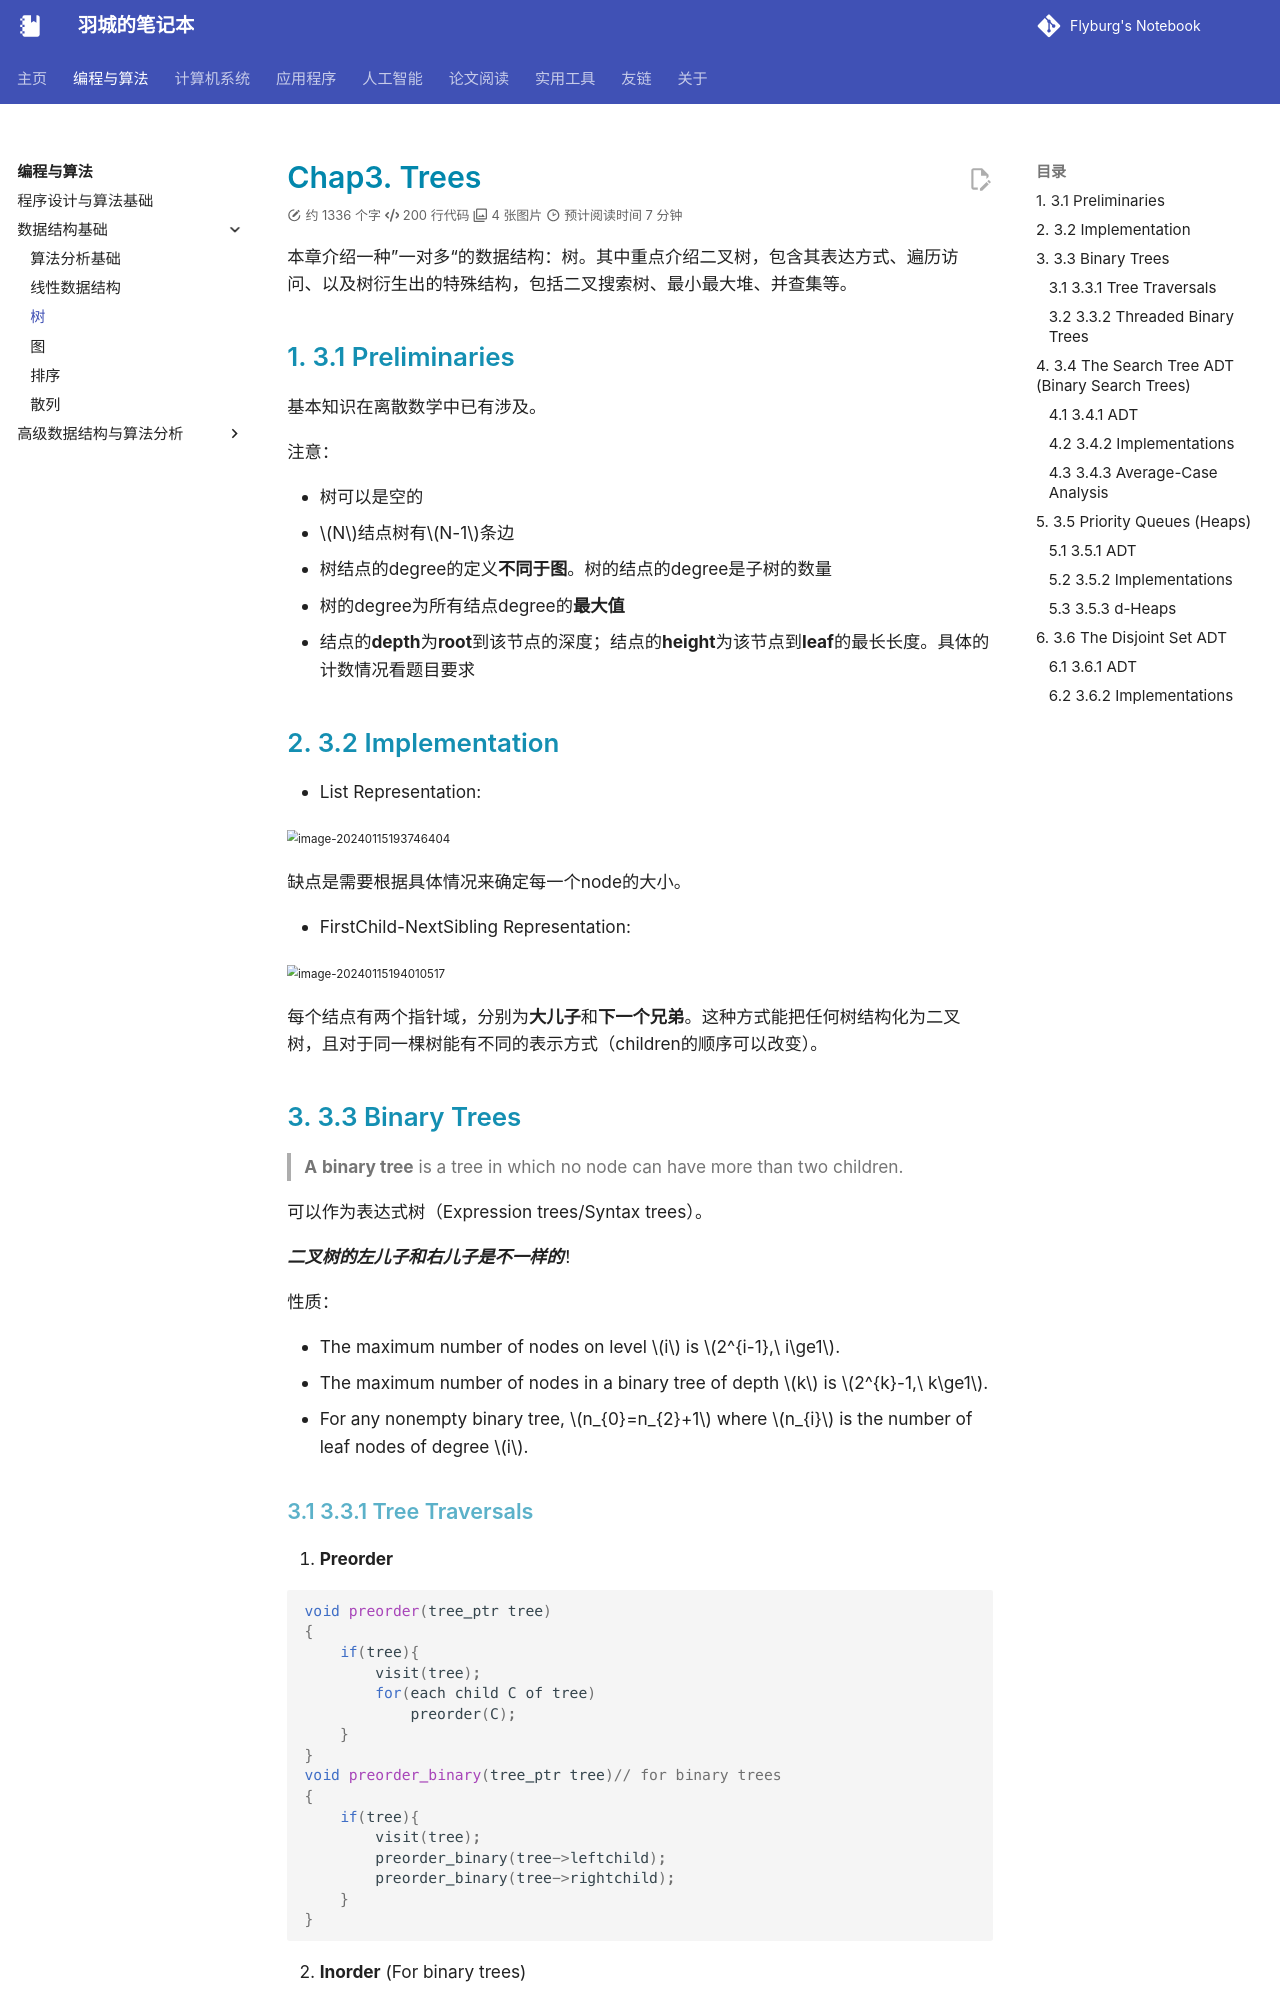

repository: Flyburg/notebook · page: programming/fds/ch3/index.html · generator: mkdocs

---
comments: true
---

# Chap3. Trees

本章介绍一种”一对多“的数据结构：树。其中重点介绍二叉树，包含其表达方式、遍历访问、以及树衍生出的特殊结构，包括二叉搜索树、最小最大堆、并查集等。

## 3.1 Preliminaries

基本知识在离散数学中已有涉及。

注意：

- 树可以是空的
- $N$结点树有$N-1$条边
- 树结点的degree的定义**不同于图**。树的结点的degree是子树的数量
- 树的degree为所有结点degree的**最大值**
- 结点的**depth**为**root**到该节点的深度；结点的**height**为该节点到**leaf**的最长长度。具体的计数情况看题目要求

## 3.2 Implementation

- List Representation:

  <img src="https://cdn.jsdelivr.net/gh/Frankoxer/image-host/pic/image-20240115193746404.png" alt="image-20240115193746404" style="zoom:67%;" />

  缺点是需要根据具体情况来确定每一个node的大小。

- FirstChild-NextSibling Representation:

  <img src="https://cdn.jsdelivr.net/gh/Frankoxer/image-host/pic/image-20240115194010517.png" alt="image-20240115194010517" style="zoom:67%;" />

  每个结点有两个指针域，分别为**大儿子**和**下一个兄弟**。这种方式能把任何树结构化为二叉树，且对于同一棵树能有不同的表示方式（children的顺序可以改变）。

## 3.3 Binary Trees

> **A** **binary tree** is a tree in which no node can have more than two children.

可以作为表达式树（Expression trees/Syntax trees）。

***二叉树的左儿子和右儿子是不一样的***！

性质：

- The maximum number of nodes on level $i$ is $2^{i-1},\ i\ge1$.
- The maximum number of nodes in a binary tree of depth $k$ is $2^{k}-1,\ k\ge1$.
- For any nonempty binary tree, $n_{0}=n_{2}+1$ where $n_{i}$ is the number of leaf nodes of degree $i$.
